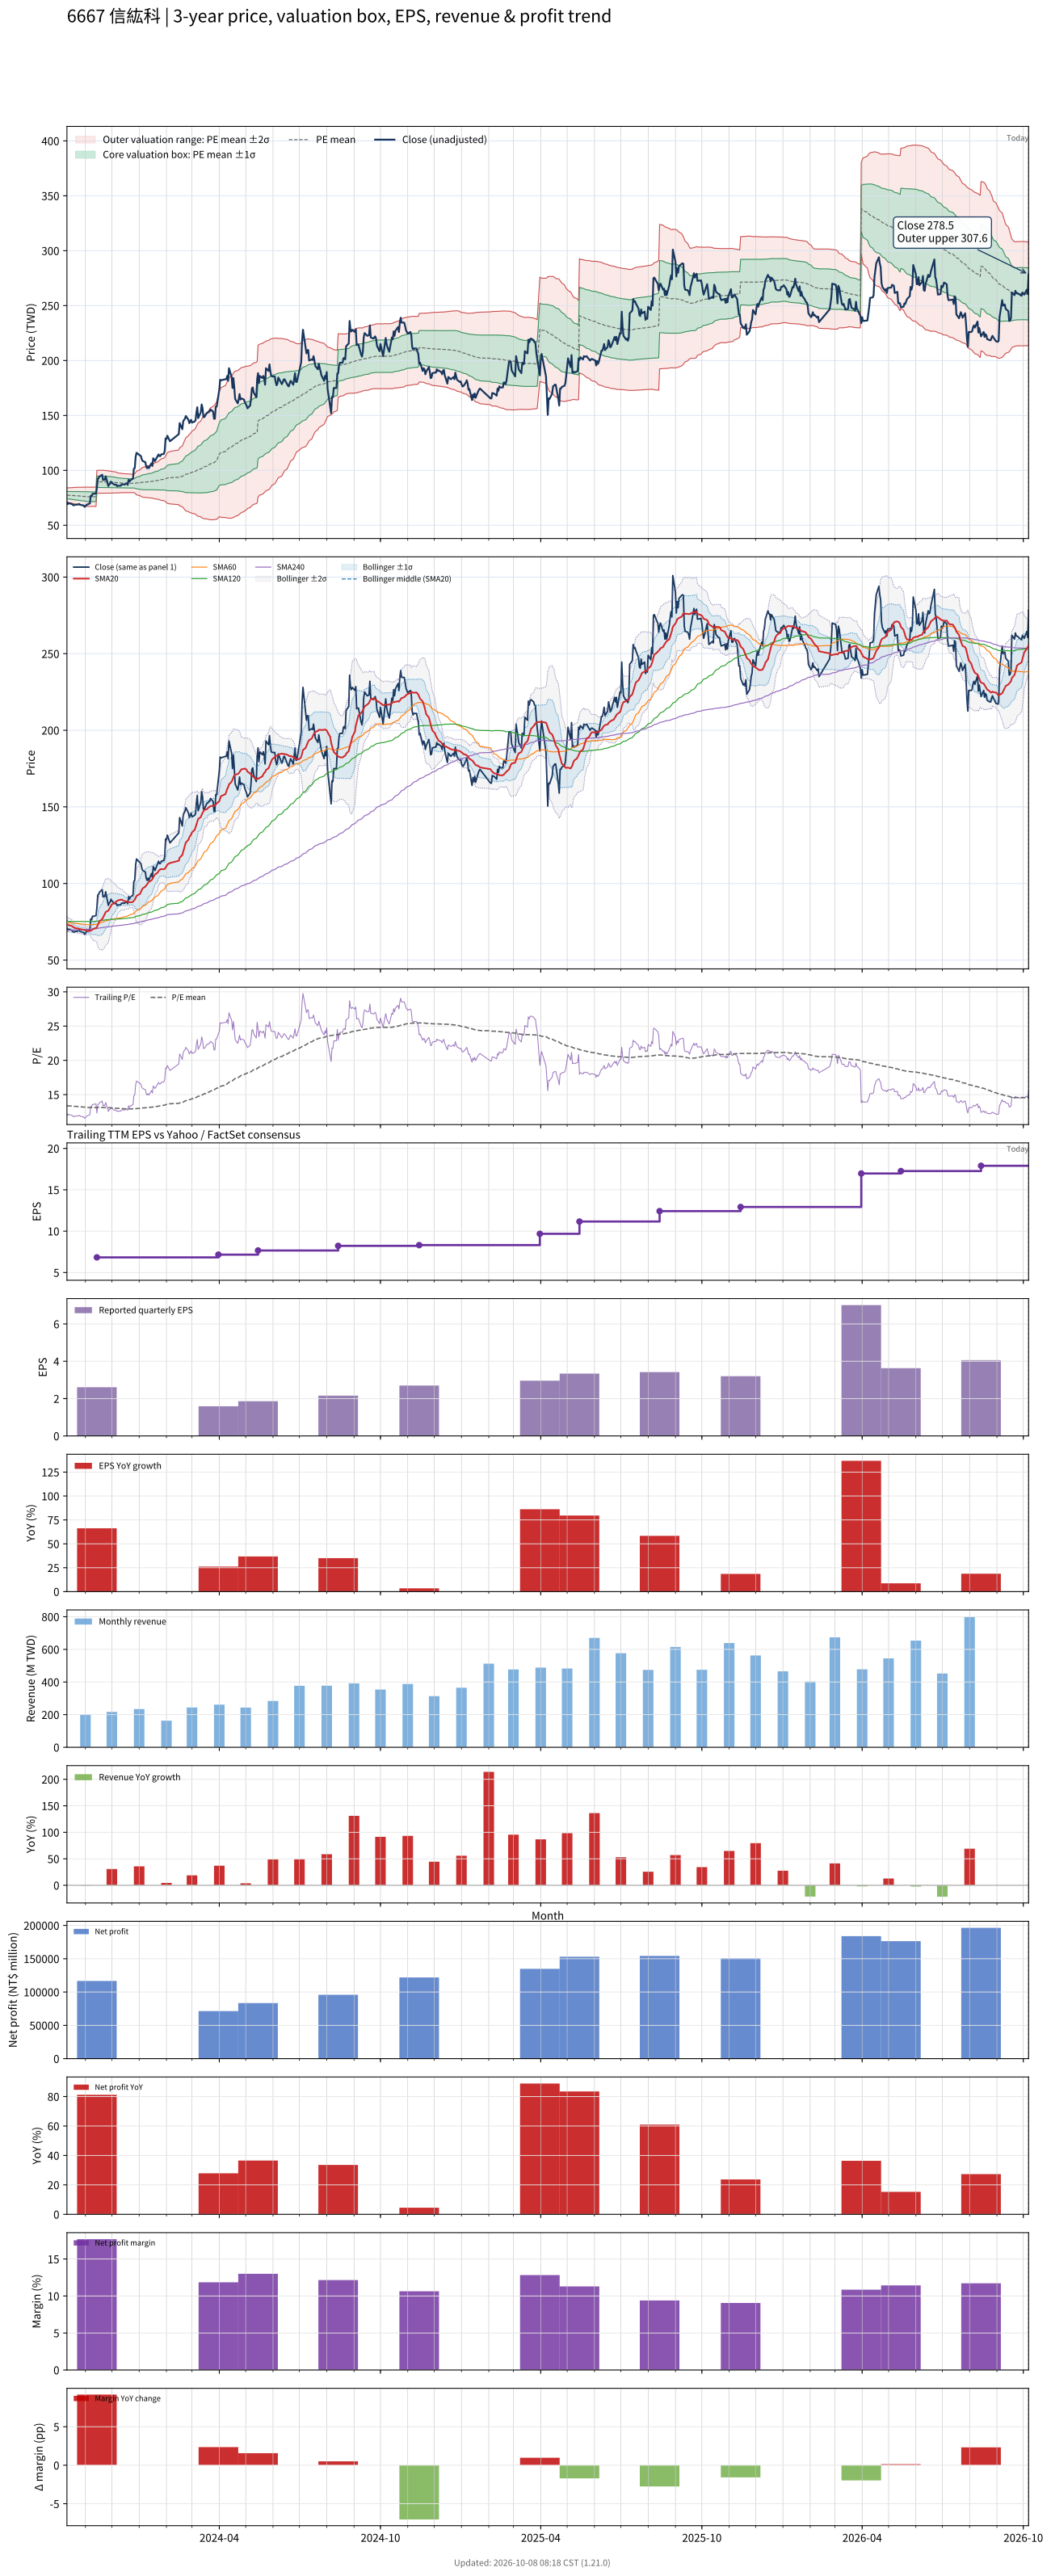

The table this chart was drawn from, first rows:
# chart-version: skill-stock-dynamic-val…
date, close, available_date, period_end, eps, ttm_eps, pe, pe_mean, pe_std, price_m2, price_m1, price_mean, price_p1, price_p2, forward_eps, forward_pe, forward_pe_mean, forward_pe_std, forward_price_m2, forward_price_m1, forward_price_mean, forward_price_p1, forward_price_p2, sma20
2023-10-11, 70.9, 2023-08-14, 2023-06-30, 1.6, 5.79, 12.25, 13.38, 0.5679, 70.91, 74.2, 77.49, 80.78, 84.06, , , , , , , , , , 73.59
2023-10-12, 69.3, 2023-08-14, 2023-06-30, 1.6, 5.79, 11.97, 13.37, 0.5801, 70.68, 74.03, 77.39, 80.75, 84.11, , , , , , , , , , 73.08
2023-10-13, 70.2, 2023-08-14, 2023-06-30, 1.6, 5.79, 12.12, 13.35, 0.5883, 70.49, 73.9, 77.3, 80.71, 84.12, , , , , , , , , , 72.77
2023-10-16, 69.5, 2023-08-14, 2023-06-30, 1.6, 5.79, 12, 13.34, 0.5998, 70.27, 73.75, 77.22, 80.69, 84.17, , , , , , , , , , 72.42
2023-10-17, 69.2, 2023-08-14, 2023-06-30, 1.6, 5.79, 11.95, 13.32, 0.613, 70.05, 73.6, 77.15, 80.7, 84.25, , , , , , , , , , 72.01
2023-10-18, 68.3, 2023-08-14, 2023-06-30, 1.6, 5.79, 11.8, 13.31, 0.6284, 69.79, 73.43, 77.07, 80.71, 84.35, , , , , , , , , , 71.61
2023-10-19, 68.2, 2023-08-14, 2023-06-30, 1.6, 5.79, 11.78, 13.3, 0.6438, 69.54, 73.27, 77, 80.73, 84.45, , , , , , , , , , 71.23
2023-10-20, 68.7, 2023-08-14, 2023-06-30, 1.6, 5.79, 11.87, 13.29, 0.6569, 69.32, 73.12, 76.92, 80.73, 84.53, , , , , , , , , , 70.94
2023-10-23, 68.8, 2023-08-14, 2023-06-30, 1.6, 5.79, 11.88, 13.27, 0.6689, 69.1, 72.97, 76.85, 80.72, 84.59, , , , , , , , , , 70.69
2023-10-24, 69.1, 2023-08-14, 2023-06-30, 1.6, 5.79, 11.93, 13.26, 0.679, 68.9, 72.83, 76.76, 80.69, 84.62, , , , , , , , , , 70.55
2023-10-25, 69.4, 2023-08-14, 2023-06-30, 1.6, 5.79, 11.99, 13.24, 0.6861, 68.72, 72.7, 76.67, 80.64, 84.61, , , , , , , , , , 70.39
2023-10-26, 68.6, 2023-08-14, 2023-06-30, 1.6, 5.79, 11.85, 13.23, 0.6959, 68.52, 72.55, 76.58, 80.61, 84.64, , , , , , , , , , 70.19
2023-10-27, 68.5, 2023-08-14, 2023-06-30, 1.6, 5.79, 11.83, 13.21, 0.7055, 68.31, 72.4, 76.48, 80.57, 84.65, , , , , , , , , , 70.03
2023-10-30, 68, 2023-08-14, 2023-06-30, 1.6, 5.79, 11.74, 13.19, 0.7162, 68.09, 72.24, 76.38, 80.53, 84.68, , , , , , , , , , 69.86
2023-10-31, 66.8, 2023-08-14, 2023-06-30, 1.6, 5.79, 11.54, 13.17, 0.7294, 67.83, 72.05, 76.27, 80.5, 84.72, , , , , , , , , , 69.62
2023-11-01, 67.3, 2023-08-14, 2023-06-30, 1.6, 5.79, 11.62, 13.15, 0.7404, 67.59, 71.88, 76.17, 80.45, 84.74, , , , , , , , , , 69.38
2023-11-02, 68.4, 2023-08-14, 2023-06-30, 1.6, 5.79, 11.81, 13.14, 0.7478, 67.41, 71.74, 76.07, 80.4, 84.73, , , , , , , , , , 69.19
2023-11-03, 68.9, 2023-08-14, 2023-06-30, 1.6, 5.79, 11.9, 13.12, 0.7538, 67.25, 71.61, 75.98, 80.34, 84.71, , , , , , , , , , 69.06
2023-11-06, 69.9, 2023-08-14, 2023-06-30, 1.6, 5.79, 12.07, 13.11, 0.7559, 67.13, 71.51, 75.89, 80.26, 84.64, , , , , , , , , , 68.98
2023-11-07, 76.8, 2023-08-14, 2023-06-30, 1.6, 5.79, 13.26, 13.11, 0.7557, 67.16, 71.53, 75.91, 80.28, 84.66, , , , , , , , , , 69.24
2023-11-08, 76.5, 2023-08-14, 2023-06-30, 1.6, 5.79, 13.21, 13.11, 0.755, 67.19, 71.56, 75.93, 80.3, 84.67, , , , , , , , , , 69.52
2023-11-09, 78.6, 2023-08-14, 2023-06-30, 1.6, 5.79, 13.58, 13.12, 0.7555, 67.22, 71.59, 75.97, 80.34, 84.72, , , , , , , , , , 69.98
2023-11-10, 78.6, 2023-08-14, 2023-06-30, 1.6, 5.79, 13.58, 13.12, 0.7566, 67.23, 71.61, 75.99, 80.37, 84.75, , , , , , , , , , 70.41
2023-11-13, 79, 2023-08-14, 2023-06-30, 1.6, 5.79, 13.64, 13.13, 0.7581, 67.23, 71.62, 76.01, 80.4, 84.79, , , , , , , , , , 70.88
2023-11-14, 84, 2023-11-14, 2023-09-30, 2.61, 6.83, 12.3, 13.12, 0.7617, 79.2, 84.41, 89.61, 94.81, 100, , , , , , , , , , 71.62
2023-11-15, 92.4, 2023-11-14, 2023-09-30, 2.61, 6.83, 13.53, 13.12, 0.7617, 79.2, 84.41, 89.61, 94.81, 100, , , , , , , , , , 72.83
2023-11-16, 93, 2023-11-14, 2023-09-30, 2.61, 6.83, 13.62, 13.12, 0.7623, 79.2, 84.41, 89.62, 94.82, 100, , , , , , , , , , 74.06
2023-11-17, 94.4, 2023-11-14, 2023-09-30, 2.61, 6.83, 13.82, 13.12, 0.7643, 79.19, 84.41, 89.63, 94.85, 100.1, , , , , , , , , , 75.35
2023-11-20, 96, 2023-11-14, 2023-09-30, 2.61, 6.83, 14.06, 13.13, 0.7675, 79.17, 84.42, 89.66, 94.9, 100.1, , , , , , , , , , 76.71
2023-11-21, 91.2, 2023-11-14, 2023-09-30, 2.61, 6.83, 13.35, 13.12, 0.7653, 79.18, 84.41, 89.63, 94.86, 100.1, , , , , , , , , , 77.81
2023-11-22, 91.9, 2023-11-14, 2023-09-30, 2.61, 6.83, 13.46, 13.12, 0.7611, 79.2, 84.4, 89.6, 94.8, 100, , , , , , , , , , 78.94
2023-11-23, 91.4, 2023-11-14, 2023-09-30, 2.61, 6.83, 13.38, 13.11, 0.7564, 79.23, 84.39, 89.56, 94.73, 99.89, , , , , , , , , , 80.08
2023-11-24, 94.6, 2023-11-14, 2023-09-30, 2.61, 6.83, 13.85, 13.11, 0.7523, 79.26, 84.4, 89.54, 94.67, 99.81, , , , , , , , , , 81.39
2023-11-27, 85.7, 2023-11-14, 2023-09-30, 2.61, 6.83, 12.55, 13.1, 0.7473, 79.23, 84.34, 89.44, 94.55, 99.65, , , , , , , , , , 82.27
2023-11-28, 87.4, 2023-11-14, 2023-09-30, 2.61, 6.83, 12.8, 13.08, 0.7419, 79.23, 84.3, 89.37, 94.43, 99.5, , , , , , , , , , 83.3
2023-11-29, 87.8, 2023-11-14, 2023-09-30, 2.61, 6.83, 12.86, 13.08, 0.7384, 79.22, 84.27, 89.31, 94.35, 99.39, , , , , , , , , , 84.33
2023-11-30, 89.7, 2023-11-14, 2023-09-30, 2.61, 6.83, 13.13, 13.07, 0.7292, 79.28, 84.26, 89.24, 94.22, 99.2, , , , , , , , , , 85.39
2023-12-01, 88.7, 2023-11-14, 2023-09-30, 2.61, 6.83, 12.99, 13.06, 0.7213, 79.32, 84.24, 89.17, 94.1, 99.02, , , , , , , , , , 86.38
2023-12-04, 86.9, 2023-11-14, 2023-09-30, 2.61, 6.83, 12.72, 13.04, 0.7102, 79.37, 84.22, 89.07, 93.92, 98.77, , , , , , , , , , 87.23
2023-12-05, 87, 2023-11-14, 2023-09-30, 2.61, 6.83, 12.74, 13.03, 0.7026, 79.39, 84.19, 88.99, 93.79, 98.58, , , , , , , , , , 87.74
2023-12-06, 86.9, 2023-11-14, 2023-09-30, 2.61, 6.83, 12.72, 13.01, 0.6919, 79.44, 84.17, 88.89, 93.62, 98.34, , , , , , , , , , 88.26
2023-12-07, 85.6, 2023-11-14, 2023-09-30, 2.61, 6.83, 12.53, 13, 0.671, 79.59, 84.17, 88.76, 93.34, 97.92, , , , , , , , , , 88.61
2023-12-08, 86, 2023-11-14, 2023-09-30, 2.61, 6.83, 12.59, 12.98, 0.6566, 79.68, 84.16, 88.65, 93.13, 97.61, , , , , , , , , , 88.98
2023-12-11, 86, 2023-11-14, 2023-09-30, 2.61, 6.83, 12.59, 12.97, 0.6489, 79.69, 84.13, 88.56, 92.99, 97.42, , , , , , , , , , 89.33
2023-12-12, 87.1, 2023-11-14, 2023-09-30, 2.61, 6.83, 12.75, 12.96, 0.6416, 79.72, 84.1, 88.48, 92.87, 97.25, , , , , , , , , , 89.48
2023-12-13, 87.2, 2023-11-14, 2023-09-30, 2.61, 6.83, 12.77, 12.95, 0.6366, 79.73, 84.08, 88.42, 92.77, 97.12, , , , , , , , , , 89.22
2023-12-14, 87.3, 2023-11-14, 2023-09-30, 2.61, 6.83, 12.78, 12.94, 0.6318, 79.74, 84.05, 88.37, 92.68, 97, , , , , , , , , , 88.94
2023-12-15, 87, 2023-11-14, 2023-09-30, 2.61, 6.83, 12.74, 12.93, 0.6289, 79.72, 84.02, 88.32, 92.61, 96.91, , , , , , , , , , 88.57
2023-12-18, 88.2, 2023-11-14, 2023-09-30, 2.61, 6.83, 12.91, 12.93, 0.6271, 79.72, 84, 88.28, 92.57, 96.85, , , , , , , , , , 88.18
2023-12-19, 86.8, 2023-11-14, 2023-09-30, 2.61, 6.83, 12.71, 12.92, 0.6238, 79.71, 83.97, 88.23, 92.49, 96.75, , , , , , , , , , 87.96
2023-12-20, 91.4, 2023-11-14, 2023-09-30, 2.61, 6.83, 13.38, 12.92, 0.6223, 79.72, 83.97, 88.22, 92.47, 96.72, , , , , , , , , , 87.94
2023-12-21, 89.8, 2023-11-14, 2023-09-30, 2.61, 6.83, 13.15, 12.91, 0.6188, 79.74, 83.96, 88.19, 92.42, 96.64, , , , , , , , , , 87.86
2023-12-22, 91, 2023-11-14, 2023-09-30, 2.61, 6.83, 13.32, 12.91, 0.614, 79.77, 83.97, 88.16, 92.35, 96.55, , , , , , , , , , 87.67
2023-12-25, 92.5, 2023-11-14, 2023-09-30, 2.61, 6.83, 13.54, 12.9, 0.6093, 79.81, 83.98, 88.14, 92.3, 96.46, , , , , , , , , , 88.02
2023-12-26, 101.5, 2023-11-14, 2023-09-30, 2.61, 6.83, 14.86, 12.91, 0.6214, 79.68, 83.92, 88.17, 92.41, 96.65, , , , , , , , , , 88.72
2023-12-27, 102, 2023-11-14, 2023-09-30, 2.61, 6.83, 14.93, 12.92, 0.6388, 79.49, 83.85, 88.21, 92.58, 96.94, , , , , , , , , , 89.43
2023-12-28, 112, 2023-11-14, 2023-09-30, 2.61, 6.83, 16.4, 12.94, 0.7066, 78.69, 83.52, 88.35, 93.17, 98, , , , , , , , , , 90.55
2023-12-29, 116, 2023-11-14, 2023-09-30, 2.61, 6.83, 16.98, 12.96, 0.793, 77.69, 83.11, 88.52, 93.94, 99.36, , , , , , , , , , 91.91
2024-01-02, 113.5, 2023-11-14, 2023-09-30, 2.61, 6.83, 16.62, 12.99, 0.8595, 76.97, 82.84, 88.71, 94.58, 100.4, , , , , , , , , , 93.24
... 668 more rows
